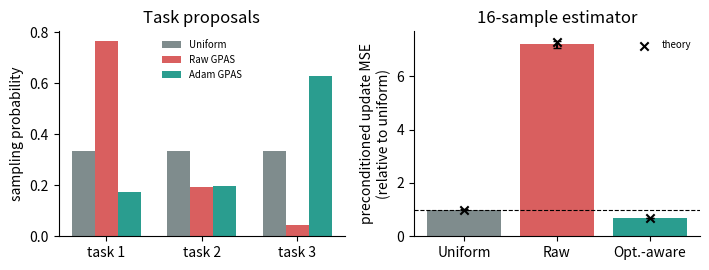

This figure's Python source: (Note: this script raises an exception after producing the figure.)
"""Controlled check of optimizer-aware task importance sampling.

This is a local-gradient sanity check, not an LLM training result. It compares
three task proposals for estimating the same preconditioned multi-task update.
"""

from pathlib import Path

import matplotlib.pyplot as plt
import numpy as np


SEED = 20260826
TASKS = 3
DIM = 96
BATCH_SIZE = 16
TRIALS = 20_000


def make_problem():
    rng = np.random.default_rng(SEED)
    weights = np.ones(TASKS) / TASKS

    # Three parameter blocks have very different lagged Adam scales.
    preconditioner = np.r_[np.full(32, 0.005),
                           np.full(32, 0.05),
                           np.full(32, 3.0)]
    means = rng.normal(0.0, 0.03, size=(TASKS, DIM))
    stds = np.full((TASKS, DIM), 0.005)
    stds[0, :32] = 2.0
    stds[1, 32:64] = 0.5
    stds[2, 64:] = 0.1
    return weights, preconditioner, means, stds


def proposals(weights, preconditioner, means, stds):
    raw_scale = np.sqrt(np.sum(means**2 + stds**2, axis=1))
    update_scale = np.sqrt(
        np.sum(preconditioner[None, :] ** 2 * (means**2 + stds**2), axis=1)
    )
    uniform = np.ones(TASKS) / TASKS
    raw_gpas = weights * raw_scale / np.sum(weights * raw_scale)
    optimizer_gpas = weights * update_scale / np.sum(weights * update_scale)
    return raw_scale, update_scale, {
        "Uniform": uniform,
        "Raw GPAS": raw_gpas,
        "Adam GPAS": optimizer_gpas,
    }


def theoretical_mse(proposal, weights, preconditioner, means, stds):
    target = np.sum(weights[:, None] * means, axis=0)
    second_moments = np.sum(
        preconditioner[None, :] ** 2 * (means**2 + stds**2), axis=1
    )
    single_sample_variance = (
        np.sum(weights**2 * second_moments / proposal)
        - np.sum((preconditioner * target) ** 2)
    )
    return single_sample_variance / BATCH_SIZE


def empirical_mse(proposal, weights, preconditioner, means, stds, seed):
    rng = np.random.default_rng(seed)
    target = np.sum(weights[:, None] * means, axis=0)
    estimates = np.zeros((TRIALS, DIM))
    for _ in range(BATCH_SIZE):
        task = rng.choice(TASKS, size=TRIALS, p=proposal)
        gradient = means[task] + rng.normal(size=(TRIALS, DIM)) * stds[task]
        estimates += (weights[task] / proposal[task])[:, None] * gradient
    estimates /= BATCH_SIZE
    squared_error = np.sum(
        ((estimates - target[None, :]) * preconditioner[None, :]) ** 2,
        axis=1,
    )
    return squared_error.mean(), squared_error.std(ddof=1) / np.sqrt(TRIALS)


def main():
    weights, preconditioner, means, stds = make_problem()
    _, _, proposal_map = proposals(weights, preconditioner, means, stds)

    theory = {}
    empirical = {}
    errors = {}
    for index, (name, proposal) in enumerate(proposal_map.items()):
        theory[name] = theoretical_mse(
            proposal, weights, preconditioner, means, stds
        )
        empirical[name], errors[name] = empirical_mse(
            proposal, weights, preconditioner, means, stds, SEED + index + 1
        )

    baseline = theory["Uniform"]
    names = list(proposal_map)
    colors = ["#7f8c8d", "#d95f5f", "#2a9d8f"]

    fig, axes = plt.subplots(1, 2, figsize=(7.2, 2.8))
    x = np.arange(TASKS)
    width = 0.24
    for index, name in enumerate(names):
        axes[0].bar(
            x + (index - 1) * width,
            proposal_map[name],
            width,
            label=name,
            color=colors[index],
        )
    axes[0].set_xticks(x, [f"task {i + 1}" for i in x])
    axes[0].set_ylabel("sampling probability")
    axes[0].set_title("Task proposals")
    axes[0].legend(frameon=False, fontsize=7)

    empirical_ratio = np.array([empirical[name] / baseline for name in names])
    error_ratio = np.array([errors[name] / baseline for name in names])
    theory_ratio = np.array([theory[name] / baseline for name in names])
    axes[1].bar(
        np.arange(len(names)), empirical_ratio, color=colors,
        yerr=1.96 * error_ratio, capsize=3,
    )
    axes[1].scatter(
        np.arange(len(names)), theory_ratio, color="black", marker="x",
        label="theory", zorder=3,
    )
    axes[1].axhline(1.0, color="black", linewidth=0.8, linestyle="--")
    axes[1].set_xticks(np.arange(len(names)), ["Uniform", "Raw", "Opt.-aware"])
    axes[1].set_ylabel("preconditioned update MSE\n(relative to uniform)")
    axes[1].set_title(f"{BATCH_SIZE}-sample estimator")
    axes[1].legend(frameon=False, fontsize=7)

    for axis in axes:
        axis.spines["top"].set_visible(False)
        axis.spines["right"].set_visible(False)
    fig.tight_layout()

    output = Path(__file__).resolve().parents[1] / "figures" / "controlled_optimizer_sampling.pdf"
    fig.savefig(output, bbox_inches="tight")
    print(f"wrote {output}")
    for name in names:
        probs = np.array2string(proposal_map[name], precision=3)
        print(
            f"{name:21s} probabilities={probs} "
            f"theory_ratio={theory[name] / baseline:.3f} "
            f"empirical_ratio={empirical[name] / baseline:.3f}"
        )


if __name__ == "__main__":
    main()
